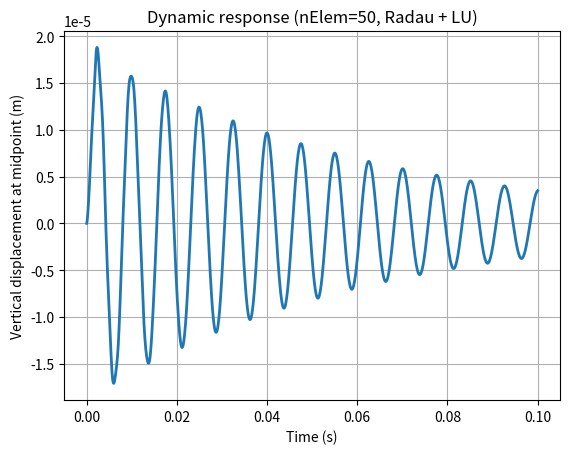

Here is the Python script that generated this plot:
# -*- coding: utf-8 -*-
"""
Created on Wed May  7 15:17:17 2025

@author: trott

Beam Vibration Simulation using FEM and Impulse Response (Python)

Description:
------------
This script simulates the dynamic response of a fixed-fixed Euler-Bernoulli beam 
subjected to an impulsive transverse force using the Finite Element Method (FEM). 
The beam is discretized into multiple elements with 3 degrees of freedom per node 
(axial displacement, vertical displacement, and rotation). 

Key Features:
-------------
- Consistent mass and stiffness matrix assembly for axial and bending behavior.
- Fixed boundary conditions applied to both beam ends.
- Modal analysis performed to extract natural frequencies.
- Rayleigh damping is constructed to match a 2% damping ratio on the first two modes.
- An impulsive vertical force is applied at an internal node.
- Equation of motion is solved using the `Radau` stiff ODE solver.
- LU factorization is used to efficiently solve the mass matrix inverse repeatedly.
- Final output shows vertical displacement at the midpoint node over time.

Usage Notes:
------------
Due to the large system size and stiffness of the beam, this simulation may take
significant time to run for high element counts (e.g., nElem = 50). Use a smaller
value for interactive testing (e.g., nElem = 10) or run the full-resolution simulation
on a machine with more computational resources.

Dependencies:
-------------
- numpy
- matplotlib
- scipy.linalg
- scipy.integrate

"""

import numpy as np
import matplotlib.pyplot as plt
from scipy.linalg import eigh
from scipy.integrate import solve_ivp
from scipy.linalg import lu_factor, lu_solve

# FEM parameters
nElem = 50  # Full size
E = 210e9
A = 0.01
I = 8.333e-6
rho = 7850
L = 2.0
Le = L / nElem
nNode = nElem + 1
nDOF_per_node = 3
nDOF = nNode * nDOF_per_node

# Element matrices
ke_axial = (E * A / Le) * np.array([[1, -1], [-1, 1]])
ke_bending = (E * I / Le**3) * np.array([
    [12, 6*Le, -12, 6*Le],
    [6*Le, 4*Le**2, -6*Le, 2*Le**2],
    [-12, -6*Le, 12, -6*Le],
    [6*Le, 2*Le**2, -6*Le, 4*Le**2]
])
me_axial = (rho * A * Le / 6) * np.array([[2, 1], [1, 2]])
me_bending = (rho * A * Le / 420) * np.array([
    [156, 22*Le, 54, -13*Le],
    [22*Le, 4*Le**2, 13*Le, -3*Le**2],
    [54, 13*Le, 156, -22*Le],
    [-13*Le, -3*Le**2, -22*Le, 4*Le**2]
])

# Global assembly
K = np.zeros((nDOF, nDOF))
M = np.zeros((nDOF, nDOF))
for e in range(nElem):
    idx = np.arange(e * nDOF_per_node, e * nDOF_per_node + 6)
    ke = np.zeros((6,6))
    me = np.zeros((6,6))
    axial_dofs = [0, 3]
    bending_dofs = [1, 2, 4, 5]
    ke[np.ix_(axial_dofs, axial_dofs)] = ke_axial
    ke[np.ix_(bending_dofs, bending_dofs)] = ke_bending
    me[np.ix_(axial_dofs, axial_dofs)] = me_axial
    me[np.ix_(bending_dofs, bending_dofs)] = me_bending
    K[np.ix_(idx, idx)] += ke
    M[np.ix_(idx, idx)] += me

# Boundary conditions
fixedDOF = [0, 1, 2, nDOF-3, nDOF-2, nDOF-1]
freeDOF = np.setdiff1d(np.arange(nDOF), fixedDOF)
K_red = K[np.ix_(freeDOF, freeDOF)]
M_red = M[np.ix_(freeDOF, freeDOF)]

# Rayleigh damping
eigvals, _ = eigh(K_red, M_red)
omega = np.sqrt(eigvals)
freq = omega / (2*np.pi)
zeta1 = zeta2 = 0.02
w1, w2 = 2*np.pi*freq[0], 2*np.pi*freq[1]
A_damp = np.array([[1/(2*w1), w1/2], [1/(2*w2), w2/2]])
b_damp = np.array([zeta1, zeta2])
alpha, beta = np.linalg.solve(A_damp, b_damp)
C_red = alpha * M_red + beta * K_red

# Impulse setup
impulse_node = (nElem // 2) + 1
impulse_dof_global = (impulse_node - 1) * nDOF_per_node + 1
impulse_dof_local = np.where(freeDOF == impulse_dof_global)[0][0]
impulse_val = 1000
impulse_time = 0.001

# Pre-factorize mass matrix
lu_M, piv = lu_factor(M_red)

# Define ODE function using LU solve
def eom_lu_full(t, y):
    n = len(M_red)
    u = y[:n]
    v = y[n:]
    f = np.zeros(n)
    if t < impulse_time:
        f[impulse_dof_local] = impulse_val
    a = lu_solve((lu_M, piv), f - C_red @ v - K_red @ u)
    return np.concatenate([v, a])

# Initial state and solver setup
y0 = np.zeros(2 * len(freeDOF))
t_span = (0, 0.1)
t_eval = np.linspace(*t_span, 1001)

# Solve using Radau
sol_full = solve_ivp(eom_lu_full, t_span, y0, t_eval=t_eval, method='Radau')

# Plot the midpoint vertical displacement
plt.figure()
plt.plot(sol_full.t, sol_full.y[impulse_dof_local,:], linewidth=2)
plt.xlabel('Time (s)')
plt.ylabel('Vertical displacement at midpoint (m)')
plt.title('Dynamic response (nElem=50, Radau + LU)')
plt.grid(True)
plt.show()